Run: headless pygame with SDL's dummy video driver; simulated clock (each Clock.tick advances the game by its frame time, no real sleeping); random seed 0; keys injected as events and as key.get_pressed() state; no mouse input.
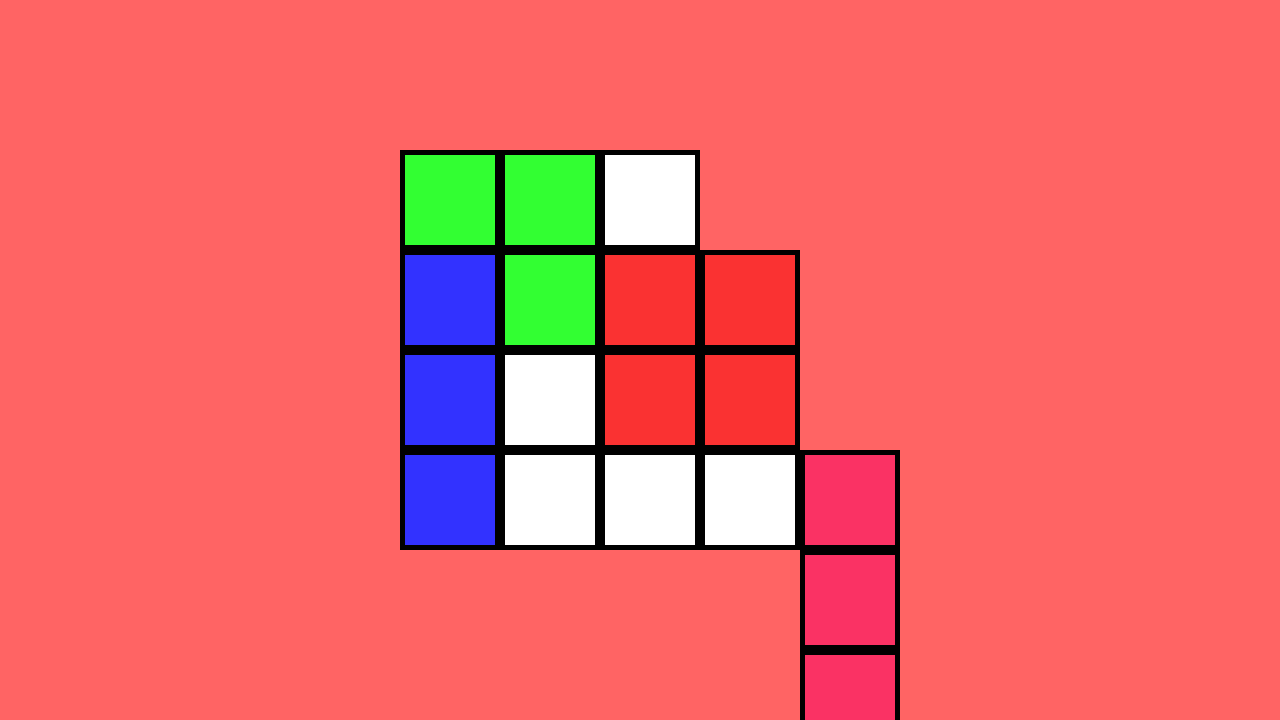
Frame 1 of 4 · flips 1–60 · no input
Frame 2 of 4 · flips 61–180 · tapped SPACE, RETURN · held RIGHT (→), D · screen unchanged from frame 1, image omitted
Frame 3 of 4 · flips 181–300 · held DOWN (↓), S · screen unchanged from frame 2, image omitted
Frame 4 of 4 · flips 301–420 · held LEFT (←), A, UP (↑), W · screen unchanged from frame 3, image omitted

The pygame program that drew these frames:

import time
from random import randint

import pygame as pg


SCREEN_WIDTH = 1280
SCREEN_HEIGHT = 720

TILE_WIDTH = 100

GAME_BOARD_1 = [
    [1, 1, 1, 0],
    [1, 1, 1, 1],
    [1, 1, 1, 1],
    [1, 1, 1, 1]
]

GAME_BOARD_2 = [
    [1, 1, 0]
]

PINK_PIECE = {
    "color": 
        (250, 50, 100),
    "form":
        [[0, 1],
         [0, 1],
         [0, 1],
         [1, 1]],
    "flippable": True,
    "rotatable": True
}

GREEN_PIECE = {
    "color": 
        (50, 255, 50),
    "form":
        [[1, 1],
         [1, 0]],
    "flippable": False,
    "rotatable": True
}

RED_PIECE = {
    "color": 
        (250, 50, 50),
    "form":
        [[1, 1],
         [1, 1]],
    "flippable": False,
    "rotatable": False
}

BLUE_PIECE = {
    "color": 
        (50, 50, 255),
    "form":
        [[1],
         [1],
         [1]],
    "flippable": False,
    "rotatable": True
}

suitable_positions = []


class Tile(pg.sprite.Sprite):
    def __init__(self, size, pos, color=(255, 255, 255), border=True):
        super().__init__()
        self.image = pg.Surface([size, size])
        if border:
            self.image.fill((0, 0, 0))
        else:
            self.image.fill(color)
        self.pos = pos
        self.rect = self.image.get_rect(topleft=pos)
        self.inner_image = pg.Surface([size/1.1, size/1.1])
        self.inner_image.fill(color)
        self.inner_rect = self.inner_image.get_rect(center=[size/2, size/2])
        self.image.blit(self.inner_image, self.inner_rect)


class GameBoard:
    def __init__(self, x, y, game_board_list):
        self.x = x
        self.y = y
        self.game_board_list = game_board_list
        self.tiles = pg.sprite.Group()
        self._init_board_cols()

    def _init_board_cols(self):
        for row_num in range(len(self.game_board_list)):
            for col_num, col in enumerate(self.game_board_list[row_num]):
                if col:
                    tile = Tile(TILE_WIDTH, (self.x + col_num*TILE_WIDTH, self.y + row_num*TILE_WIDTH))
                    self.tiles.add(tile)

    def draw(self, window):
        self.tiles.draw(window)


class PlayingPiece:
    def __init__(self, x, y, tiles_params):
        self.x = x
        self.y = y
        self.positions = []
        self.suitable_positions = []
        self.solution_position = None
        self.form = tiles_params["form"].copy()
        self.form_backup = tiles_params["form"].copy()
        self.color = tiles_params["color"]
        self.flippable = tiles_params["flippable"]
        self.flipped = False
        self.rotatable = tiles_params["rotatable"]
        self.rotations = 0
        self.tiles = pg.sprite.Group()
        self._add_tiles()

    def _add_tiles(self):
        for row_num in range(len(self.form)):
            for col_num, col in enumerate(self.form[row_num]):
                if col:
                    tile = Tile(
                        TILE_WIDTH, 
                        (self.x + col_num*TILE_WIDTH, self.y + row_num*TILE_WIDTH),
                        border=True,
                        color=self.color
                    )
                    self.tiles.add(tile)

    def draw(self, window):
        self.tiles.draw(window)

    def rotate(self, clockwise=True):
        if clockwise:
            if self.rotatable:
                rotated_tiles = []
                # print("self form", self.form)
                # print("-------------------")
                col_num = len(self.form[0])
                row_num = len(self.form)
                for col in range(col_num):
                    tiles_row = []
                    for row in range(row_num, 0, -1):
                        tiles_row.append(self.form[row-1][col])
                    rotated_tiles.append(tiles_row)
                self.form.clear()
                self.form = rotated_tiles  
                self.rotations += 1
                self.tiles.empty()
                self._add_tiles()
        else:
            for i in range(3):
                if self.rotatable:
                    rotated_tiles = []
                    col_num = len(self.form[0])
                    row_num = len(self.form)
                    for col in range(col_num):
                        tiles_row = []
                        for row in range(row_num, 0, -1):
                            tiles_row.append(self.form[row-1][col])
                        rotated_tiles.append(tiles_row)
                    self.form.clear()
                    self.form = rotated_tiles  
                    self.tiles.empty()
                    self._add_tiles()
            self.rotations -= 1

    def flip(self):
        # self.reset()
        # save first col
        first_col = []
        row_num = len(self.form)
        for row in range(row_num):
            col_value = self.form[row][0]
            first_col.append(col_value)
            
        # save values from the second col in the first col
        for row in range(row_num):
            col_value = self.form[row][row_num - 3]
            self.form[row][0] = col_value
            
        # save values from the first col in the second col
        for row, value in enumerate(first_col):
            self.form[row][row_num - 3] = value
            
        self.tiles.empty()
        self._add_tiles()
        if not self.flipped:
            self.flipped = True
        else:
            self.flipped = False

    def change_pos(self, pos):
        self.x = pos["pos"][0]
        self.y = pos["pos"][1]
        self.tiles.empty()
        self._add_tiles()

        while True:
            if self.rotations == pos["rotations"]:
                break
            if self.rotations < pos["rotations"]:
                self.rotate()
            elif self.rotations > pos["rotations"]:
                    self.rotate(clockwise=False)

        if pos["flipped"] and not self.flipped and self.flippable:
            self.flip()
        if not pos["flipped"] and self.flipped and self.flippable:
            self.flip()

    def reset_pos(self):
        self.x = 0
        self.y = 0
        self.tiles.empty()
        self._add_tiles()

        while True:
            if self.rotations == 0:
                break
            if self.rotations < 0:
                self.rotate()
            elif self.rotations > 0:
                    self.rotate(clockwise=False)

        if self.flipped:
            self.flip()

    def reset(self):
        self.flipped = False
        self.rotations = 0
        self.x = 0
        self.y = 0
        self.tiles.empty()
        self.form.clear()
        self.form = self.form_backup
        self._add_tiles()


class Solver:
    def __init__(self, game_board, playing_pieces):
        self.game_board = game_board
        self.playing_pieces = playing_pieces
        self.suitable_positions = []
        self.solved_pieces = []

    def _check_completely_in_field(self, piece):
        for tile in piece.tiles:
            collides = pg.sprite.spritecollide(tile, self.game_board.tiles, False)
            if not collides:
                return False
        return True

    def _store_suitable_position(self, piece):
        pos_data = {
            "pos": [piece.x, piece.y],
            "rotations": piece.rotations,
            "flipped": piece.flipped
        }
        piece.suitable_positions.append(pos_data)

    def _store_solution_position(self, piece):
        pos_data = {
            "pos": [piece.x, piece.y],
            "rotations": piece.rotations,
            "flipped": piece.flipped
        }
        piece.solution_position = pos_data
    
    def _store_position(self, piece):
        pos_data = {
            "pos": [piece.x, piece.y],
            "rotations": piece.rotations,
            "flipped": piece.flipped
        }
        piece.positions.append(pos_data)

    def _move_to_every_bord_pos(self, piece):
        while True:
            for tile in self.game_board.tiles.sprites():
                # piece.change_pos(tile.pos[0], tile.pos[1])
                piece.x = tile.pos[0]
                piece.y = tile.pos[1]
                piece.tiles.empty()
                piece._add_tiles()
                for i in range(4):
                    piece.rotate()
                    self._store_position(piece)
                    if self._check_completely_in_field(piece):
                        self._store_suitable_position(piece)
            if piece.flipped or not piece.flippable:
                break
            if piece.flippable:
                piece.flip()
        # reset flip
        if piece.flippable:
            piece.flip()
 
    def _check_piece_overlapping(self, piece):
        # does any tile from the piece overlaps any tiles from all the other pieces?
        collide_counter = 0
        other_pieces = self.playing_pieces.copy()
        other_pieces.remove(piece)
        for tile in piece.tiles.sprites():
            # print(f'-->{tile.pos}')
            for other_piece in other_pieces:
                collide_list = pg.sprite.spritecollide(tile, other_piece.tiles, False)
                # print("collidelist", collide_list)
                for tile in collide_list:
                    # print(f'collide: {tile.pos}')
                    collide_counter += 1
        #     print("----------")
        # print("collide counter", collide_counter)
        if collide_counter > 0:
            return True
        else:
            return False

    def _try_every_piece(self):
        piece_num = 0
        while True:
            # 1 get a suitable pos from the piece and delete this pos from the piece
            if not self.playing_pieces:
                break
            try:
                piece = self.playing_pieces[piece_num]
            except IndexError:
                for piece in self.playing_pieces:
                    self.solved_pieces.append(piece)
                # print(self.solved_pieces)
                break
            if not piece.suitable_positions:
                self._store_solution_position(piece)
                self.solved_pieces.append(piece)
                self.playing_pieces.remove(piece)
                # piece_num -= 1
                continue
            piece_pos = piece.suitable_positions.pop()
            piece.change_pos(piece_pos["pos"][0], piece_pos["pos"][1])
            while True:
                if piece.rotations == piece_pos["rotations"]:
                    break
                if piece.rotations < piece_pos["rotations"]:
                    piece.rotate()
                elif piece.rotations > piece_pos["rotations"]:
                    piece.rotate(clockwise=False)
            if piece_pos["flipped"] and not piece.flipped and piece.flippable:
                piece.flip()
            if not piece_pos["flipped"] and piece.flipped and piece.flippable:
                piece.flip()
            
            # 2 check for overlaps with other pieces
            overlaps = self._check_piece_overlapping(piece)
            
            # overlaps ->true
            if overlaps:
                piece_num -= 1
                piece.change_pos(0, 0)
                continue
            # overlaps ->false
            if not overlaps:
                piece_num += 1
            for piece in self.playing_pieces:
                self._store_solution_position(piece)
        
    def solve(self, piece_num):
        # # store all suitable positions
        #     piece.change_pos(0, 0)

        # self._try_every_piece()
        if piece_num >= 3:
            return True # solved
        else:
            piece_num += 1

        piece = self.playing_pieces[piece_num]
        positions = piece.suitable_positions
        for pos in positions:
            piece.change_pos(pos)
            overlapping = self._check_piece_overlapping(piece)

            if not overlapping:

                if self.solve(piece_num):
                    return True
            
            piece.reset_pos()
    
        return False


    # def _move_to_every_bord_pos(self, piece):
    #     while True:
    #         while True:
    #             if piece.rotations > 3:
    #                 piece.rotate()
    #                 piece.rotations = 0
    #                 break
    #             for tile in self.game_board.tiles:
    #                 piece.change_pos(tile.pos[0], tile.pos[1])
    #                 if self._check_completely_in_field(piece):
    #                     self._store_suitable_position(piece)
    #             if not piece.rotatable:
    #                 break
    #             piece.rotate()
    #         if not piece.flippable:
    #             break
    #         if piece.flipped:
    #             break
    #         piece.flip()

    # def _find_suitable_positions(self):
    #     for piece in self.playing_pieces:
    #         self._move_to_every_bord_pos(piece)
    
    # def _get_suitable_pos(self, piece, random=False):
    #     positions = piece.suitable_positions
    #     if not positions:
    #         return False
    #     if random:
    #         random_num = randint(0, len(positions)-1)
    #         return positions.pop(random_num)
    #     return positions.pop()

    # def _check_piece_overlapping(self, piece):
    #     # does any tile from the piece overlaps any tiles from all the other pieces?
    #     collide_counter = 0
    #     other_pieces = self.playing_pieces.copy()
    #     other_pieces.remove(piece)
    #     for tile in piece.tiles.sprites():
    #         # print(f'-->{tile.pos}')
    #         for other_piece in other_pieces:
    #             collide_list = pg.sprite.spritecollide(tile, other_piece.tiles, False)
    #             # print("collidelist", collide_list)
    #             for tile in collide_list:
    #                 # print(f'collide: {tile.pos}')
    #                 collide_counter += 1
    #     #     print("----------")
    #     # print("collide counter", collide_counter)
    #     if collide_counter > 0:
    #         return True
    #     else:
    #         return False

    # def solve(self):
        # self._find_suitable_positions()
        # for piece in self.playing_pieces:
        #     piece.reset()
        # for pos in self.playing_pieces[0].suitable_positions:
        #     print(pos)
        # piece_num = 0
        # while True:
        #     if piece_num > len(self.playing_pieces) - 1:
        #         break
        #     while True:
        #         piece = self.playing_pieces[piece_num]
        #         pos = self._get_suitable_pos(piece, random=True)
        #         # piece.reset()
        #         # print("suitable pos", pos)
        #         if not pos:
        #             break
        #         # pos_copy = self._get_suitable_pos(piece, random=True).copy()
        #         piece.change_pos(pos["pos"][0], pos["pos"][1])
        #         # print(piece.x, piece.y)
        #         if pos["flipped"]:
        #             piece.flip()
        #         for i in range(pos["rotations"]):
        #             piece.rotate()
        #         if self._check_piece_overlapping(piece):
        #             piece_num -= 1
        #             print(piece_num)
        #         # piece.reset()
        #     piece_num += 1
                                            


        # for piece in self.playing_pieces:
        #     for pos in piece.suitable_positions:
        #         print(pos)
        #     print("--------------------")
        #     piece.reset()


def main():
    pg.init()

    window = pg.display.set_mode((SCREEN_WIDTH, SCREEN_HEIGHT))
    pg.display.set_caption("Ubongo Solver")

    game_board = GameBoard(400, 150, GAME_BOARD_1)

    pink_piece = PlayingPiece(0, 0, PINK_PIECE)
    green_piece = PlayingPiece(0, 0, GREEN_PIECE)
    red_piece = PlayingPiece(0, 0, RED_PIECE)
    blue_piece = PlayingPiece(0, 0, BLUE_PIECE)

    playing_pieces = [pink_piece, green_piece, red_piece, blue_piece]

    solver = Solver(game_board, playing_pieces)
    for piece in solver.playing_pieces:
        solver._move_to_every_bord_pos(piece)
    solver.solve(0)

    clock = pg.time.Clock()
    fps = 20

    piece_num = 0
    pos_num = 0
    max_pieces = len(playing_pieces)

    show_all_positions = True
    show_suitable_positions = False
    show_solution = False

    # reset rotations 
    for piece in playing_pieces:
        piece.rotations = 0

    run = True
    while run:
        for event in pg.event.get():
            if event.type == pg.QUIT:
                run = False
        window.fill((255, 100, 100))

        # piece = playing_pieces[piece_num]
        # show all positions
        # if show_all_positions:
        #     piece = playing_pieces[piece_num]
        #     piece.change_pos(
        #         piece.positions[pos_num]["pos"][0],
        #         piece.positions[pos_num]["pos"][1]
        #     )
        #     piece.rotate()
        #     if piece.positions[pos_num]["flipped"] and not piece.flipped and piece.flippable:
        #         piece.flip()
        #     if not piece.positions[pos_num]["flipped"] and piece.flipped and piece.flippable:
        #         piece.flip()
        #     pos_num += 1
        # if pos_num >= len(piece.positions):
        #     show_all_positions = False
        #     show_suitable_positions = True
        #     pos_num = 0
        #     piece.rotations = 0

        # # show suitable positions
        # if show_suitable_positions:
        #     fps = 3
        #     piece = playing_pieces[piece_num]
        #     piece.change_pos(
        #         piece.suitable_positions[pos_num]["pos"][0],
        #         piece.suitable_positions[pos_num]["pos"][1]
        #     )
        #     while piece.rotations < piece.suitable_positions[pos_num]["rotations"]:
        #         piece.rotate()
        #     if piece.suitable_positions[pos_num]["flipped"] and not piece.flipped and piece.flippable:
        #         piece.flip()
        #     if not piece.suitable_positions[pos_num]["flipped"] and piece.flipped and piece.flippable:
        #         piece.flip()
        #     pos_num += 1
        #     if pos_num >= len(piece.suitable_positions):
        #         show_suitable_positions = False
        #         show_all_positions = False
        #         show_solution = True
        #         pos_num = 0
        #         piece.rotations = 0
        #         piece_num += 1
        #         fps = 10
        #         piece.change_pos(0, 0)
        #     if piece_num >= max_pieces:
        #         piece_num = 0
        #         # begin with solving
        # if show_solution:
        #     piece = solved_pieces[piece_num]
        #     print("piece.solution_position", piece.solution_position)
        #     piece.change_pos(piece.solution_position["pos"][0], piece.solution_position["pos"][1])
        #     while True:
        #         if piece.rotations == piece.solution_position["rotations"]:
        #             break
        #         if piece.rotations < piece.solution_position["rotations"]:
        #             piece.rotate()
        #         elif piece.rotations > piece.solution_position["rotations"]:
        #             piece.rotate(clockwise=False)
        #     if piece.solution_position["flipped"] and not piece.flipped and piece.flippable:
        #         piece.flip()
        #     if not piece.solution_position["flipped"] and piece.flipped and piece.flippable:
        #         piece.flip()
        #     piece_num += 1
        #     # for piece in solver.solved_pieces:
        #     #     piece.draw(window)

        
        # print("piece rotations", piece.rotations)
        # print("fipped", piece.flipped)

        game_board.draw(window)
        for piece in solver.playing_pieces:
            piece.draw(window)
       

        pg.display.flip()
        clock.tick(fps)

if __name__ == '__main__':
    main()
